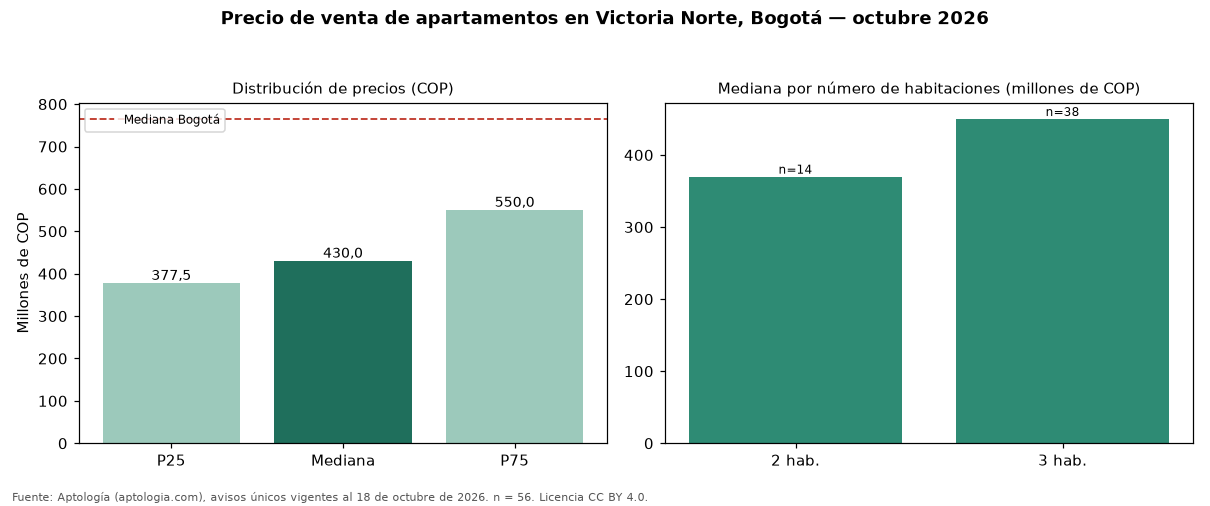

Values plotted in this chart, from the file beside it:
seccion, metrica, valor_cop, n
precio, p25, 377500000, 56
precio, mediana, 430000000, 56
precio, p75, 550000000, 56
cop_por_m2, p25, 5564312, 56
cop_por_m2, mediana, 6003801, 56
cop_por_m2, p75, 6601220, 56
area, area_mediana_m2, 70.0, 56
habitaciones, 2, 370000000, 14
habitaciones, 3, 450000000, 38
habitaciones, 4+, 730000000, 3
administracion, mediana, 475000, 51
estrato, moda, 4, 
parqueadero, porcentaje_con_parqueadero, 89.3, 56
ciudad, mediana_ciudad, 765000000, 33308
ciudad, mediana_cop_por_m2_ciudad, 7407407, 33308
